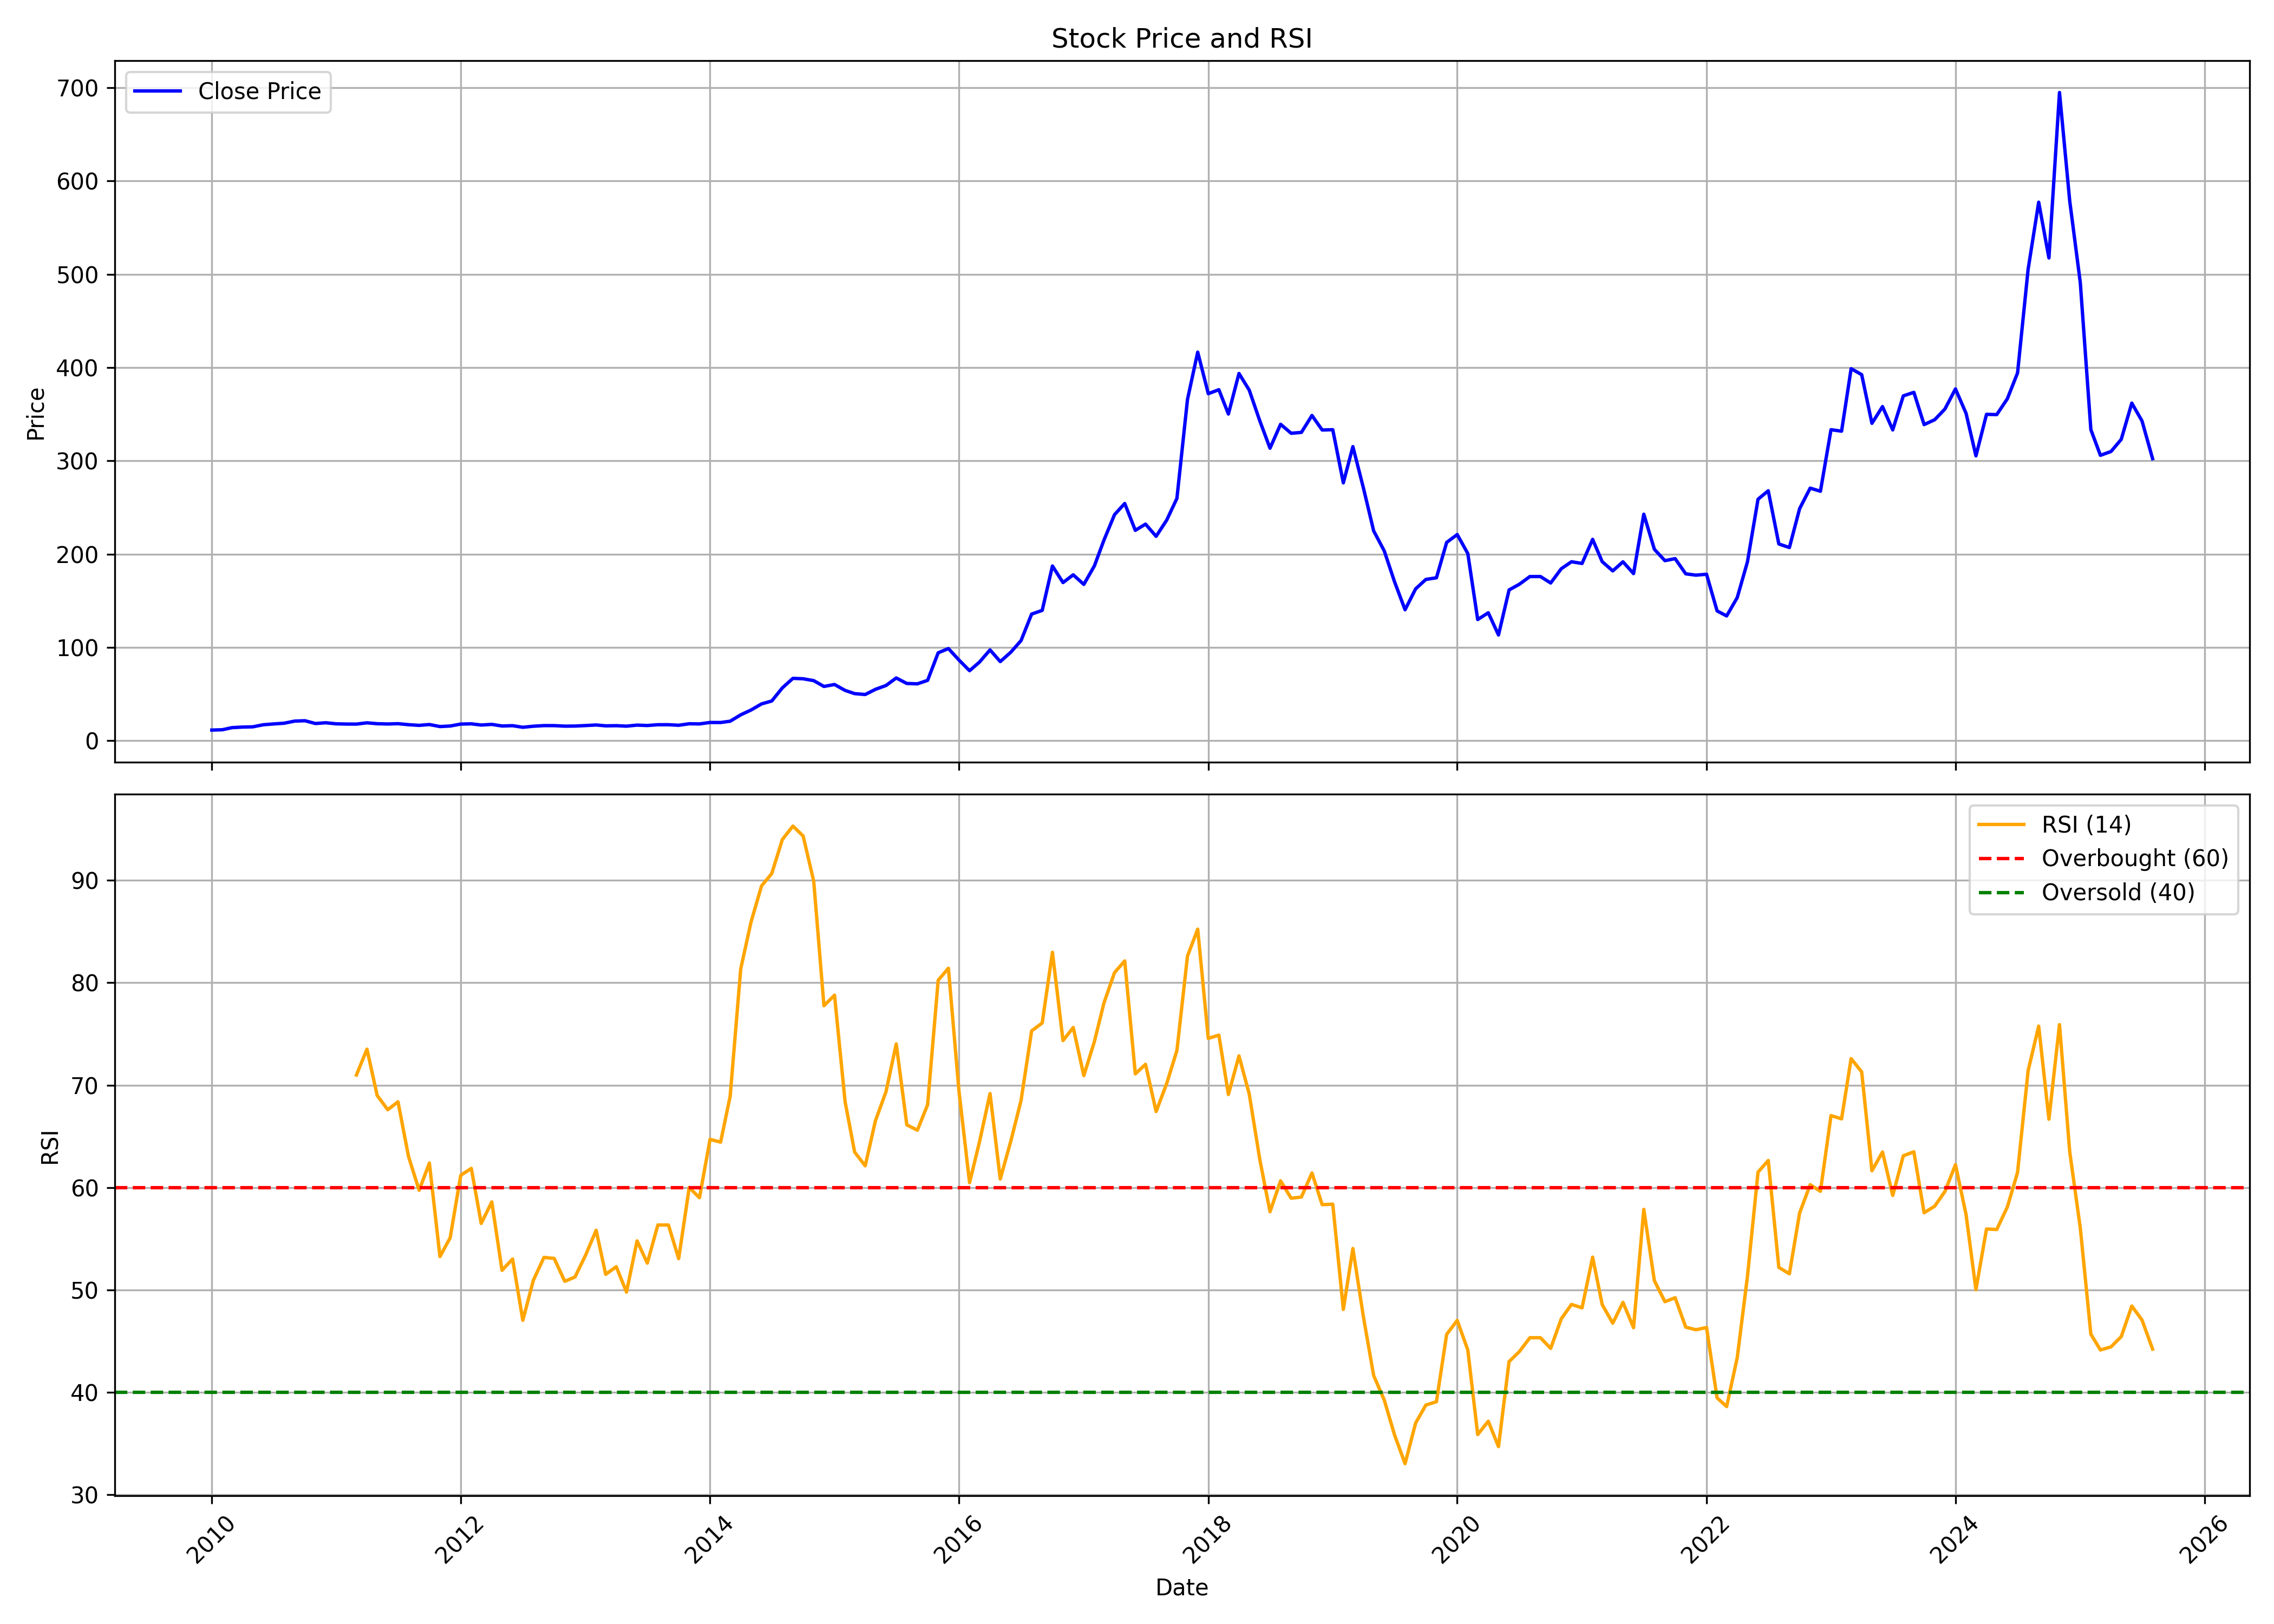

Values plotted in this chart, from the file beside it:
, date, symbol, open, high, low, close, volume, rsi
0, 2010-01-01, STERTOOLS, 11.45, 14.17, 10.88, 11.47, 1088580, 
1, 2010-02-01, STERTOOLS, 11.74, 14.39, 11.35, 11.82, 2374960, 
2, 2010-03-01, STERTOOLS, 12.23, 15.45, 12.14, 14.07, 3752160, 
3, 2010-04-01, STERTOOLS, 14.43, 15.37, 13.69, 14.7, 429135, 
4, 2010-05-01, STERTOOLS, 15.39, 17.32, 13.71, 14.95, 1846750, 
5, 2010-06-01, STERTOOLS, 14.53, 18.34, 14.25, 17.18, 477405, 
6, 2010-07-01, STERTOOLS, 16.87, 20.43, 15.56, 18.05, 606425, 
7, 2010-08-01, STERTOOLS, 18.12, 20.28, 18.12, 18.81, 423210, 
8, 2010-09-01, STERTOOLS, 19.16, 23, 19.02, 21.09, 662660, 
9, 2010-10-01, STERTOOLS, 21.41, 24.43, 20.77, 21.5, 604565, 
10, 2010-11-01, STERTOOLS, 21.95, 22.55, 18.04, 18.49, 292665, 
11, 2010-12-01, STERTOOLS, 18.49, 20.44, 17.6, 19.32, 292710, 
12, 2011-01-01, STERTOOLS, 19.54, 21.03, 17.59, 18.17, 302230, 
13, 2011-02-01, STERTOOLS, 17.82, 20.11, 16.99, 17.93, 270825, 
14, 2011-03-01, STERTOOLS, 18.48, 19.54, 17.29, 17.89, 157960, 70.99
15, 2011-04-01, STERTOOLS, 17.89, 19.69, 17.67, 19.24, 123540, 73.51
16, 2011-05-01, STERTOOLS, 19.84, 21.05, 17.52, 18.29, 100475, 68.99
17, 2011-06-01, STERTOOLS, 18.52, 19.39, 17.29, 18, 152620, 67.6
18, 2011-07-01, STERTOOLS, 18.64, 19.41, 17.54, 18.33, 120285, 68.38
19, 2011-08-01, STERTOOLS, 17.94, 19.11, 16.14, 17.24, 71660, 63.01
20, 2011-09-01, STERTOOLS, 17.24, 19.54, 16.23, 16.53, 121510, 59.73
21, 2011-10-01, STERTOOLS, 16.45, 19.23, 15.84, 17.43, 57895, 62.39
22, 2011-11-01, STERTOOLS, 17.32, 18.31, 14.1, 15.26, 35745, 53.25
23, 2011-12-01, STERTOOLS, 15.19, 17.18, 14.76, 15.82, 123020, 55.1
24, 2012-01-01, STERTOOLS, 15.51, 18.48, 15.23, 17.91, 84100, 61.2
25, 2012-02-01, STERTOOLS, 18.01, 19.24, 16.78, 18.16, 45705, 61.87
26, 2012-03-01, STERTOOLS, 17.23, 18.48, 16.78, 16.88, 31745, 56.49
27, 2012-04-01, STERTOOLS, 17.23, 18.48, 16.2, 17.57, 28805, 58.59
28, 2012-05-01, STERTOOLS, 17.56, 19.74, 15.85, 15.85, 44000, 51.92
29, 2012-06-01, STERTOOLS, 16.92, 18, 15.63, 16.18, 79025, 53.02
30, 2012-07-01, STERTOOLS, 17.4, 18.39, 14.22, 14.48, 210415, 47.03
31, 2012-08-01, STERTOOLS, 15.11, 16.88, 14.78, 15.6, 120525, 50.95
32, 2012-09-01, STERTOOLS, 15.11, 16.73, 14.28, 16.26, 52775, 53.17
33, 2012-10-01, STERTOOLS, 16.26, 17.08, 14.78, 16.24, 23040, 53.08
34, 2012-11-01, STERTOOLS, 15.27, 16.24, 14.65, 15.68, 42260, 50.84
35, 2012-12-01, STERTOOLS, 15.27, 16.09, 14.84, 15.79, 34690, 51.26
36, 2013-01-01, STERTOOLS, 15.55, 16.33, 14.63, 16.31, 55445, 53.39
37, 2013-02-01, STERTOOLS, 15.76, 17.84, 15.3, 16.93, 162720, 55.82
38, 2013-03-01, STERTOOLS, 17.06, 18.25, 15.58, 16.01, 51875, 51.52
39, 2013-04-01, STERTOOLS, 16.02, 16.69, 15.67, 16.19, 6920, 52.27
40, 2013-05-01, STERTOOLS, 16.19, 16.19, 15.53, 15.67, 8820, 49.79
41, 2013-06-01, STERTOOLS, 15.67, 17.56, 15.67, 16.79, 2705, 54.79
42, 2013-07-01, STERTOOLS, 16.79, 16.87, 15.67, 16.36, 7120, 52.62
43, 2013-08-01, STERTOOLS, 16.24, 17.22, 15.63, 17.22, 9740, 56.34
44, 2013-09-01, STERTOOLS, 17.22, 17.22, 16.36, 17.22, 5325, 56.34
45, 2013-10-01, STERTOOLS, 17.22, 17.22, 15.84, 16.63, 7100, 53.05
46, 2013-11-01, STERTOOLS, 16.63, 18.27, 16.36, 18.25, 13380, 60
47, 2013-12-01, STERTOOLS, 18.25, 18.94, 17.62, 18.08, 10440, 59
48, 2014-01-01, STERTOOLS, 18.08, 21.29, 18.08, 19.63, 117015, 64.71
49, 2014-02-01, STERTOOLS, 20.68, 21.5, 18.92, 19.59, 16150, 64.43
50, 2014-03-01, STERTOOLS, 20.55, 21.82, 19.22, 20.98, 73240, 68.92
51, 2014-04-01, STERTOOLS, 21.01, 29.19, 19.99, 27.82, 255260, 81.36
52, 2014-05-01, STERTOOLS, 27.82, 34.47, 27.07, 32.94, 353230, 85.91
53, 2014-06-01, STERTOOLS, 30.96, 42.74, 30.96, 39.51, 207375, 89.46
54, 2014-07-01, STERTOOLS, 39.69, 47.41, 37.72, 42.64, 368755, 90.67
55, 2014-08-01, STERTOOLS, 42.3, 60.09, 42.21, 56.69, 553770, 93.99
56, 2014-09-01, STERTOOLS, 59.33, 77.72, 54.41, 66.9, 1226420, 95.3
57, 2014-10-01, STERTOOLS, 69.02, 69.38, 61.39, 66.45, 161130, 94.33
58, 2014-11-01, STERTOOLS, 64.64, 84.9, 61.55, 64.45, 1097920, 89.92
59, 2014-12-01, STERTOOLS, 65.93, 65.93, 55.14, 58.24, 177050, 77.76
... 128 more rows
